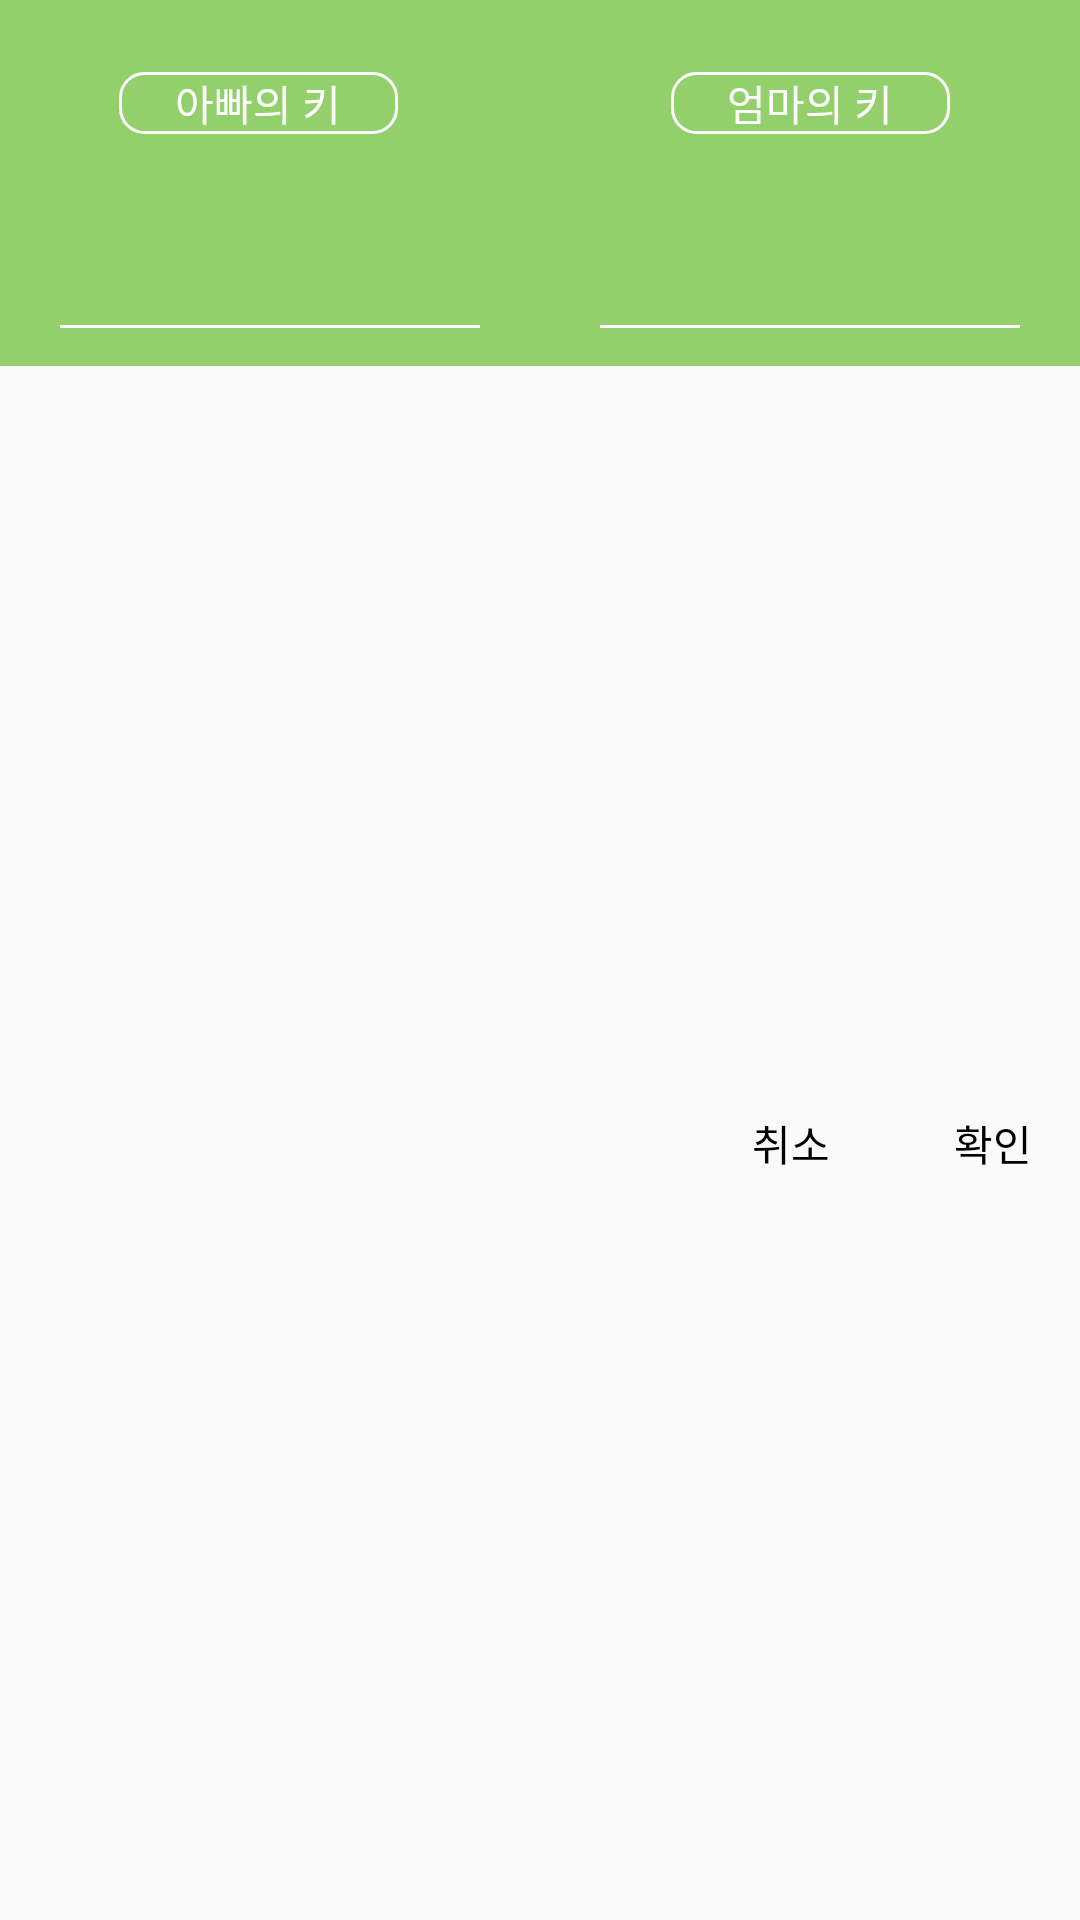

Produce the Android XML layout that renders to this screen, including the resource entries it uses.
<!-- AndroidManifest.xml: application theme AppTheme -->
<!-- res/layout/fragment_height_input_dialog.xml -->
<?xml version="1.0" encoding="utf-8"?>
<android.support.constraint.ConstraintLayout xmlns:android="http://schemas.android.com/apk/res/android"
    xmlns:app="http://schemas.android.com/apk/res-auto"
    xmlns:tools="http://schemas.android.com/tools"
    android:layout_width="match_parent"
    android:layout_height="wrap_content">

    <TextView
        android:id="@+id/textView"
        android:layout_width="0dp"
        android:layout_height="0dp"
        android:background="@color/colorPrimaryDark"
        app:layout_constraintBottom_toTopOf="@+id/guideline2"
        app:layout_constraintEnd_toEndOf="parent"
        app:layout_constraintStart_toStartOf="parent"
        app:layout_constraintTop_toTopOf="parent" />

    <TextView
        android:id="@+id/father_height_label_text_view"
        android:layout_width="0dp"
        android:layout_height="wrap_content"
        android:layout_marginEnd="8dp"
        android:layout_marginTop="24dp"
        android:background="@drawable/height_input_round_rect_button"
        android:text="아빠의 키"
        android:textAlignment="center"
        android:textColor="@color/colorWhite"
        app:layout_constraintDimensionRatio="4.5:1"
        app:layout_constraintEnd_toEndOf="@+id/father_height_edit_text"
        app:layout_constraintStart_toStartOf="@+id/father_height_edit_text"
        app:layout_constraintTop_toTopOf="parent" />

    <TextView
        android:id="@+id/mother_height_text_label"
        android:layout_width="0dp"
        android:layout_height="wrap_content"
        android:background="@drawable/height_input_round_rect_button"
        android:text="엄마의 키"
        android:textAlignment="center"
        android:textColor="@color/colorWhite"
        app:layout_constraintDimensionRatio="4.5:1"
        app:layout_constraintEnd_toEndOf="@+id/mother_height_edit_text"
        app:layout_constraintHorizontal_bias="0.5"
        app:layout_constraintStart_toEndOf="@+id/father_height_label_text_view"
        app:layout_constraintStart_toStartOf="@+id/mother_height_edit_text"
        app:layout_constraintTop_toTopOf="@+id/father_height_label_text_view" />

    <EditText
        android:id="@+id/father_height_edit_text"
        android:layout_width="0dp"
        android:layout_height="wrap_content"
        android:layout_marginBottom="8dp"
        android:layout_marginEnd="16dp"
        android:layout_marginStart="16dp"
        android:layout_marginTop="16dp"
        android:ems="10"
        android:inputType="number"
        android:textAlignment="center"
        android:textColor="@color/colorWhite"
        android:textSize="32sp"
        android:theme="@style/EditTextStyle"
        app:layout_constraintBottom_toBottomOf="@+id/textView"
        app:layout_constraintEnd_toStartOf="@+id/mother_height_edit_text"
        app:layout_constraintHorizontal_bias="0.5"
        app:layout_constraintStart_toStartOf="parent"
        app:layout_constraintTop_toBottomOf="@+id/father_height_label_text_view" />

    <EditText
        android:id="@+id/mother_height_edit_text"
        android:layout_width="0dp"
        android:layout_height="wrap_content"
        android:layout_marginEnd="16dp"
        android:layout_marginStart="16dp"
        android:ems="10"
        android:inputType="number"
        android:textAlignment="center"
        android:textColor="@color/colorWhite"
        android:textSize="32sp"
        android:theme="@style/EditTextStyle"
        app:layout_constraintEnd_toEndOf="parent"
        app:layout_constraintHorizontal_bias="0.5"
        app:layout_constraintStart_toEndOf="@+id/father_height_edit_text"
        app:layout_constraintTop_toTopOf="@+id/father_height_edit_text" />

    <TextView
        android:id="@+id/dialog_ok_button"
        android:layout_width="wrap_content"
        android:layout_height="wrap_content"
        android:text="확인"
        android:textColor="@color/colorBlack"
        app:layout_constraintEnd_toEndOf="@+id/mother_height_edit_text"
        app:layout_constraintTop_toTopOf="@+id/dialong_cancel_button" />

    <TextView
        android:id="@+id/dialong_cancel_button"
        android:layout_width="wrap_content"
        android:layout_height="wrap_content"
        android:layout_marginBottom="16dp"
        android:layout_marginTop="16dp"
        android:text="취소"
        android:textColor="@color/colorBlack"
        app:layout_constraintBottom_toBottomOf="parent"
        app:layout_constraintEnd_toEndOf="parent"
        app:layout_constraintHorizontal_bias="0.75"
        app:layout_constraintStart_toStartOf="parent"
        app:layout_constraintTop_toTopOf="@+id/guideline2" />

    <android.support.constraint.Guideline
        android:id="@+id/guideline2"
        android:layout_width="wrap_content"
        android:layout_height="wrap_content"
        android:orientation="horizontal"
        app:layout_constraintGuide_begin="122dp" />

</android.support.constraint.ConstraintLayout>
<!-- resources referenced by this layout -->
<resources>
  <color name="colorBlack">#000000</color>
  <color name="colorPrimaryDark">#93D06B</color>
  <color name="colorWhite">#FFFFFF</color>
  <!-- drawable height_input_round_rect_button (drawable) -->
  <?xml version="1.0" encoding="utf-8"?>
  <selector xmlns:android="http://schemas.android.com/apk/res/android" >
      <item android:state_pressed="true" >
          <shape android:shape="rectangle"  >
              <corners android:radius="8dip" />
              <stroke android:width="1dip" android:color="@color/colorWhite" />
          </shape>
      </item>
      <item android:state_focused="true">
          <shape android:shape="rectangle"  >
              <corners android:radius="8dip" />
              <stroke android:width="1dip" android:color="@color/colorWhite" />
          </shape>
      </item>
      <item >
          <shape android:shape="rectangle"  >
              <corners android:radius="8dip" />
              <stroke android:width="1dip" android:color="@color/colorWhite" />
          </shape>
      </item>
  </selector>
  <style name="EditTextStyle" parent="Widget.AppCompat.EditText">
          <item name="colorControlNormal">@color/colorWhite</item>
          <item name="colorControlActivated">@color/colorWhite</item>
          <item name="colorControlHighlight">@color/colorWhite</item>
      </style>
  <style name="AppTheme" parent="Theme.AppCompat.Light.NoActionBar">
          
          <item name="colorPrimary">@color/colorPrimary</item>
          <item name="colorPrimaryDark">@color/colorPrimaryDark</item>
          <item name="colorAccent">@color/colorAccent</item>
  
      </style>
  <color name="colorPrimary">#FFDDDD</color>
  <color name="colorAccent">#558931</color>
</resources>
